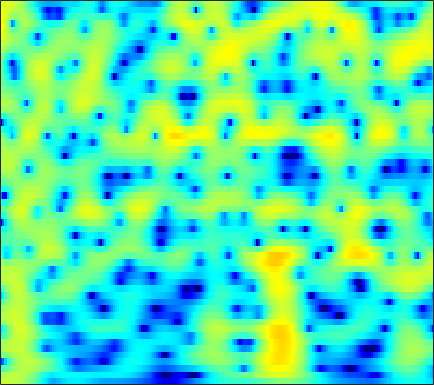

Source data for this figure (header and first rows):
3.6571, 3.6649, 3.6481, 3.5955, 3.5255, 3.3854, 3.1884, 2.9992, 2.6875, 2.3018, 1.8366, 1.4326, 0.81287, 0.096889, -0.50694, -1.413, -2.4396, -3.2959, -4.5501, -5.9224, -7.3876, -8.4905, -9.8299, -10.772
1.305, 1.708, 2.167, 2.534, 2.75, 2.957, 3.069, 3.088, 3.022, 2.849, 2.564, 2.273, 1.778, 1.153, 0.5985, -0.2582, -1.248, -2.074, -3.268, -4.516, -5.722, -6.508, -7.271, -7.62
-3.793, -3.134, -2.183, -1.205, -0.4952, 0.3772, 1.132, 1.606, 2.111, 2.465, 2.674, 2.738, 2.703, 2.541, 2.344, 1.992, 1.551, 1.17, 0.6122, 0.01138, -0.6182, -1.103, -1.766, -2.447
-17.39, -14.21, -9.111, -5.529, -3.532, -1.482, 0.0576, 0.9563, 1.877, 2.534, 2.966, 3.164, 3.268, 3.215, 3.083, 2.8, 2.411, 2.061, 1.525, 0.9245, 0.2661, -0.2635, -1.017, -1.831
-0.8053, -0.5479, -0.06368, 0.5346, 1.014, 1.639, 2.194, 2.535, 2.869, 3.048, 3.069, 2.98, 2.719, 2.299, 1.885, 1.209, 0.4169, -0.2367, -1.153, -2.076, -2.951, -3.55, -4.249, -4.843
1.926, 2.216, 2.587, 2.929, 3.156, 3.404, 3.578, 3.641, 3.617, 3.441, 3.095, 2.712, 2.015, 1.087, 0.2193, -1.204, -2.99, -4.621, -7.28, -10.6, -14.29, -15.94, -14.79, -12.54
1.211, 1.544, 2.014, 2.493, 2.833, 3.226, 3.521, 3.662, 3.72, 3.601, 3.288, 2.92, 2.238, 1.332, 0.4969, -0.8359, -2.428, -3.785, -5.754, -7.733, -9.316, -9.976, -10.14, -9.843
-4.497, -3.79, -2.191, -0.4698, 0.6883, 1.966, 2.912, 3.416, 3.845, 4.013, 3.938, 3.732, 3.262, 2.59, 1.971, 1.019, -0.03577, -0.8657, -1.982, -3.058, -4.034, -4.669, -5.415, -6.071
-7.488, -6.181, -3.355, -0.8316, 0.6658, 2.207, 3.302, 3.866, 4.316, 4.46, 4.329, 4.062, 3.497, 2.708, 1.982, 0.8615, -0.3987, -1.409, -2.798, -4.16, -5.433, -6.27, -7.193, -7.929
1.212, 1.501, 2.016, 2.625, 3.078, 3.607, 3.998, 4.181, 4.241, 4.069, 3.645, 3.159, 2.28, 1.115, 0.03358, -1.72, -3.882, -5.795, -8.771, -12.13, -15.19, -16.32, -16.25, -15.83
2.14, 2.51, 2.966, 3.378, 3.642, 3.901, 4.033, 4.046, 3.922, 3.616, 3.098, 2.558, 1.625, 0.4199, -0.6841, -2.462, -4.627, -6.543, -9.526, -12.88, -15.49, -16, -15.61, -15.38
0.8919, 1.38, 1.991, 2.52, 2.861, 3.229, 3.46, 3.53, 3.486, 3.283, 2.912, 2.518, 1.835, 0.9898, 0.2622, -0.8131, -1.983, -2.898, -4.087, -5.191, -6.136, -6.681, -7.207, -7.634
-2.011, -1.312, -0.2904, 0.6945, 1.348, 2.071, 2.614, 2.878, 3.037, 2.985, 2.75, 2.463, 1.952, 1.327, 0.8075, 0.075, -0.6576, -1.171, -1.78, -2.278, -2.708, -2.965, -3.193, -3.309
-10.21, -6.738, -3.306, -0.8888, 0.4563, 1.75, 2.599, 2.995, 3.241, 3.176, 2.832, 2.419, 1.688, 0.7879, 0.04096, -0.9543, -1.821, -2.309, -2.68, -2.713, -2.495, -2.275, -1.948, -1.591
-3.419, -2.212, -0.4633, 1.061, 2.009, 2.964, 3.534, 3.734, 3.724, 3.392, 2.711, 1.956, 0.6016, -1.231, -2.974, -5.906, -9.492, -11.69, -11.14, -8.437, -6.058, -4.668, -3.277, -2.27
1.871, 2.154, 2.59, 3.042, 3.316, 3.575, 3.688, 3.639, 3.359, 2.837, 2.042, 1.238, -0.1491, -1.917, -3.535, -6.071, -8.697, -10.09, -10.24, -8.959, -7.667, -6.899, -5.994, -5.176
2.943, 3.091, 3.273, 3.437, 3.513, 3.518, 3.444, 3.32, 3.029, 2.574, 1.974, 1.421, 0.5453, -0.4746, -1.315, -2.468, -3.6, -4.413, -5.501, -6.501, -7.601, -8.679, -10.34, -11.56
2.668, 2.751, 2.826, 2.865, 2.904, 2.931, 2.887, 2.811, 2.659, 2.395, 2.039, 1.724, 1.238, 0.6803, 0.2345, -0.421, -1.171, -1.797, -2.801, -4.126, -5.761, -7.396, -10.49, -13.84
1.115, 0.8411, 0.5791, 0.5002, 0.6146, 0.9333, 1.231, 1.367, 1.419, 1.334, 1.098, 0.8861, 0.6299, 0.4763, 0.4366, 0.4371, 0.4462, 0.4203, 0.2933, -0.06988, -0.5476, -0.9306, -1.512, -1.993
-3.062, -5.432, -8.669, -8.31, -6.095, -3.537, -1.842, -1.126, -0.8766, -1.261, -2.234, -3.279, -4.57, -4.656, -3.704, -1.841, -0.0962, 0.9184, 1.945, 2.671, 3.013, 3.152, 3.213, 3.052
-3.718, -5.411, -7.218, -7.308, -6.047, -4.241, -2.993, -2.451, -2.357, -3.073, -4.66, -6.614, -10.3, -11.22, -8.097, -4.078, -1.23, 0.3199, 1.788, 2.829, 3.502, 3.767, 3.942, 3.901
-2.304, -2.598, -2.83, -2.719, -2.603, -2.266, -1.906, -1.746, -1.614, -1.684, -1.881, -2.037, -2.102, -1.845, -1.43, -0.6128, 0.2897, 0.9449, 1.734, 2.272, 2.677, 2.845, 2.849, 2.716
-3.325, -3.19, -2.926, -2.495, -2.161, -1.695, -1.219, -0.9154, -0.5726, -0.2808, -0.06716, 0.07554, 0.2651, 0.4768, 0.6623, 0.9532, 1.256, 1.458, 1.735, 1.927, 2.002, 2.026, 1.898, 1.615
-6.651, -6.142, -5.025, -3.885, -2.927, -1.789, -0.8772, -0.2707, 0.3422, 0.7824, 1.086, 1.228, 1.331, 1.366, 1.379, 1.367, 1.372, 1.402, 1.392, 1.448, 1.438, 1.364, 1.265, 1.001
-20.69, -14.35, -8.521, -4.999, -3.116, -1.162, 0.219, 1.006, 1.765, 2.188, 2.351, 2.3, 2.041, 1.606, 1.209, 0.661, 0.2464, 0.1262, 0.08242, 0.2479, 0.4812, 0.5479, 0.5995, 0.5108
-6.239, -5.357, -3.544, -1.616, -0.1986, 1.264, 2.5, 3.164, 3.757, 4.012, 3.868, 3.49, 2.562, 1.083, -0.4574, -3.021, -5.644, -6.316, -4.652, -2.754, -1.368, -0.6907, -0.4909, -0.6281
-1.913, -1.606, -0.8562, 0.1383, 0.9706, 2.102, 3.107, 3.744, 4.316, 4.571, 4.427, 4.034, 3.06, 1.469, -0.199, -3.202, -6.524, -7.22, -5.346, -3.144, -1.936, -1.584, -1.797, -2.923
-5.552, -5.708, -5.187, -3.595, -2.296, -0.4421, 1.127, 2.076, 3.077, 3.681, 3.954, 3.932, 3.639, 3.09, 2.537, 1.75, 1.04, 0.6057, 0.3117, -0.02921, -0.3645, -0.9195, -1.832, -3.353
-12.9, -19.68, -20.62, -10.39, -6.548, -3.145, -0.7923, 0.501, 1.802, 2.691, 3.264, 3.515, 3.646, 3.594, 3.458, 3.198, 2.862, 2.533, 2.099, 1.518, 0.8496, 0.1795, -0.8879, -2.243
-6.261, -6.328, -5.917, -4.628, -3.535, -1.944, -0.624, 0.2515, 1.126, 1.804, 2.266, 2.508, 2.709, 2.8, 2.819, 2.762, 2.641, 2.501, 2.188, 1.802, 1.243, 0.7679, -0.09966, -1.083
-2.357, -2.072, -1.621, -1.129, -0.7143, -0.2244, 0.2106, 0.449, 0.6868, 0.7975, 0.8347, 0.8397, 0.8723, 0.9587, 1.059, 1.22, 1.371, 1.476, 1.507, 1.444, 1.222, 0.9808, 0.5344, -0.02707
0.04301, 0.3976, 0.8162, 1.048, 1.176, 1.155, 0.9915, 0.7011, 0.159, -0.6124, -1.494, -2.125, -2.676, -2.635, -2.227, -1.376, -0.4816, 0.08048, 0.7156, 1.078, 1.264, 1.237, 1.106, 0.7891
1.875, 2.29, 2.65, 2.79, 2.74, 2.465, 1.896, 1.24, -0.03974, -1.921, -4.747, -7.945, -14.95, -14.23, -8.989, -4.768, -2.187, -0.9133, 0.2623, 0.9462, 1.313, 1.363, 1.256, 0.9087
2.535, 2.943, 3.23, 3.377, 3.29, 3.038, 2.496, 1.942, 0.9012, -0.4464, -2.122, -3.461, -4.833, -4.897, -4.099, -2.599, -1.311, -0.494, 0.1682, 0.577, 0.6056, 0.4971, 0.04891, -0.5864
2.192, 2.455, 2.708, 2.78, 2.781, 2.637, 2.402, 2.148, 1.744, 1.259, 0.7515, 0.415, 0.06681, -0.1109, -0.124, -0.06683, 0.01366, 0.002146, -0.06517, -0.322, -0.7584, -1.188, -1.968, -2.951
1.796, 1.848, 1.887, 1.803, 1.785, 1.735, 1.768, 1.795, 1.875, 1.934, 1.968, 1.952, 1.879, 1.728, 1.553, 1.198, 0.7569, 0.2767, -0.4054, -1.273, -2.109, -2.804, -3.627, -4.546
1.557, 1.236, 0.5977, 0.0547, -0.3479, -0.4469, -0.1323, 0.411, 1.259, 2.122, 2.823, 3.191, 3.461, 3.456, 3.247, 2.715, 1.812, 0.9331, -0.6575, -2.563, -4.514, -5.769, -6.418, -6.277
0.4091, -0.5297, -2.257, -4.648, -7.256, -10.6, -7.896, -4.394, -0.8485, 1.604, 3.263, 4.127, 4.825, 5.065, 4.96, 4.434, 3.367, 2.238, -0.02701, -3.351, -8.857, -17.4, -15.52, -8.155
-4.528, -5.27, -5.898, -6.816, -7.747, -8.146, -6.571, -4.417, -1.639, 0.538, 2.17, 3.067, 3.87, 4.274, 4.342, 4.089, 3.493, 2.8, 1.576, 0.1912, -1.331, -2.174, -2.611, -2.512
-23.57, -14.68, -9.209, -6.675, -5.417, -4.024, -2.877, -1.937, -0.8027, 0.2287, 1.123, 1.67, 2.258, 2.667, 2.862, 2.94, 2.877, 2.672, 2.278, 1.808, 1.198, 0.8086, 0.3314, -0.1619
-5.252, -5.052, -4.179, -2.987, -2.274, -1.524, -0.9215, -0.6376, -0.3449, -0.1558, 0.008198, 0.1629, 0.4742, 0.9318, 1.317, 1.844, 2.268, 2.446, 2.58, 2.442, 2.158, 1.837, 1.183, 0.4465
1.377, 1.232, 1.182, 1.19, 1.158, 1.003, 0.6794, 0.2243, -0.6133, -1.784, -3.187, -4.066, -4.272, -3.046, -1.688, 0.07002, 1.404, 2.191, 2.82, 3.054, 2.949, 2.581, 1.746, 0.5084
3.026, 2.901, 2.71, 2.37, 2.072, 1.536, 0.7148, -0.08085, -1.593, -3.878, -7.531, -12.19, -17.13, -8.828, -5.021, -1.774, 0.3765, 1.45, 2.383, 2.874, 2.882, 2.61, 1.947, 0.7711
1.446, 1.387, 1.178, 0.8765, 0.5761, 0.08478, -0.52, -1.034, -1.839, -2.711, -3.514, -3.898, -3.839, -3.053, -2.147, -0.8583, 0.3038, 0.9801, 1.659, 2.015, 2.073, 1.962, 1.581, 0.9789
-0.3972, -0.4839, -0.76, -1.092, -1.392, -1.804, -2.102, -2.278, -2.377, -2.311, -2.103, -1.833, -1.334, -0.7097, -0.1858, 0.5131, 1.118, 1.529, 1.886, 2.039, 2.03, 1.9, 1.547, 1.121
-1.234, -1.624, -2.331, -3.248, -3.954, -4.732, -5.134, -5.064, -4.461, -3.496, -2.366, -1.511, -0.4208, 0.5705, 1.222, 1.959, 2.529, 2.825, 3.036, 3.048, 2.83, 2.506, 1.928, 1.186
-1.151, -2.145, -3.837, -6.105, -8.257, -11.7, -15.11, -14.28, -10.17, -6.484, -3.6, -1.87, 0.02235, 1.52, 2.417, 3.351, 4.006, 4.285, 4.448, 4.325, 3.874, 3.32, 2.301, 0.8469
-1.2, -2.703, -5.201, -8.188, -10.51, -13.63, -15.49, -14.54, -10.95, -7.21, -4.041, -2.085, 0.0373, 1.691, 2.672, 3.667, 4.332, 4.655, 4.806, 4.636, 4.155, 3.578, 2.397, 0.6899
-1.066, -2.826, -5.933, -10.28, -14.77, -22.46, -17.38, -12.87, -8.888, -5.859, -3.374, -1.813, -0.09302, 1.27, 2.091, 2.921, 3.496, 3.814, 3.995, 3.937, 3.663, 3.329, 2.608, 1.615
0.4797, -0.851, -2.976, -5.356, -7.087, -8.518, -8.12, -6.972, -5.179, -3.523, -2.12, -1.234, -0.2631, 0.4935, 0.9397, 1.402, 1.768, 1.979, 2.187, 2.333, 2.392, 2.357, 2.203, 1.929
2.525, 1.796, 0.7634, -0.2211, -0.8294, -1.444, -1.743, -1.763, -1.58, -1.311, -1.086, -0.9773, -0.9537, -1.07, -1.228, -1.427, -1.538, -1.536, -1.227, -0.7073, -0.1423, 0.2304, 0.7039, 1.061
4.114, 3.645, 2.963, 2.263, 1.755, 1.177, 0.7126, 0.4274, 0.08336, -0.2715, -0.7232, -1.19, -2.058, -3.292, -4.496, -6.449, -8.381, -8.876, -7.726, -5.686, -3.764, -2.552, -1.322, -0.4106
5.227, 4.683, 3.845, 2.938, 2.269, 1.524, 0.9953, 0.7249, 0.4188, 0.07963, -0.4203, -0.9871, -2.105, -3.782, -5.542, -8.948, -14.35, -17.56, -12.78, -8.384, -5.572, -4.107, -2.701, -1.673
6.36, 5.45, 3.867, 1.927, 0.4175, -1.215, -1.667, -1.262, -0.3805, 0.294, 0.5451, 0.4452, -0.05859, -0.9445, -1.813, -3.114, -4.256, -4.732, -4.886, -4.589, -4.123, -3.749, -3.175, -2.667
7.476, 6.334, 4.136, 0.8357, -2.977, -12.91, -10.56, -4.67, -0.9188, 0.9873, 1.895, 2.134, 2.01, 1.492, 0.9044, -0.0597, -1.111, -1.894, -3.021, -4.122, -5.102, -5.617, -6.039, -6.156
6.807, 6.078, 4.843, 3.374, 2.267, 1.081, 0.6606, 0.799, 1.286, 1.69, 1.822, 1.702, 1.255, 0.5011, -0.2501, -1.479, -3.008, -4.459, -6.766, -9.638, -13.03, -15.37, -16.86, -15.98
5.612, 5.386, 4.97, 4.451, 4.043, 3.523, 3.064, 2.749, 2.344, 1.871, 1.257, 0.674, -0.2852, -1.449, -2.453, -3.956, -5.67, -7.206, -9.531, -12.53, -16.55, -19.77, -20.96, -18.77
4.595, 4.731, 4.764, 4.666, 4.508, 4.228, 3.839, 3.482, 2.855, 2.045, 1.009, 0.06305, -1.43, -3.167, -4.556, -6.373, -7.93, -8.767, -9.567, -10.22, -10.79, -11.09, -11.3, -11.24
